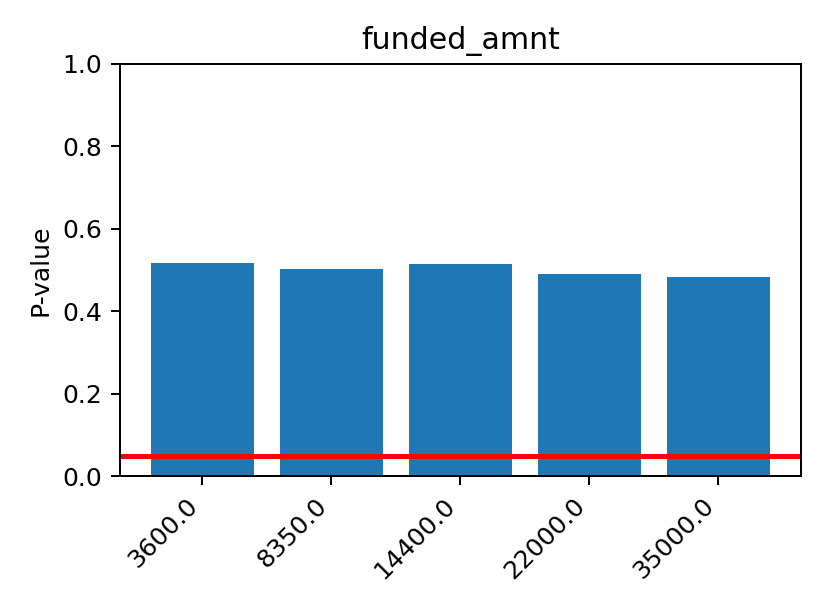

The file beside this chart, header and first rows:
feature, grid_x, p_value
funded_amnt, 3600, 0.516
funded_amnt, 8350, 0.502
funded_amnt, 14400, 0.514
funded_amnt, 22000, 0.49
funded_amnt, 35000, 0.482
